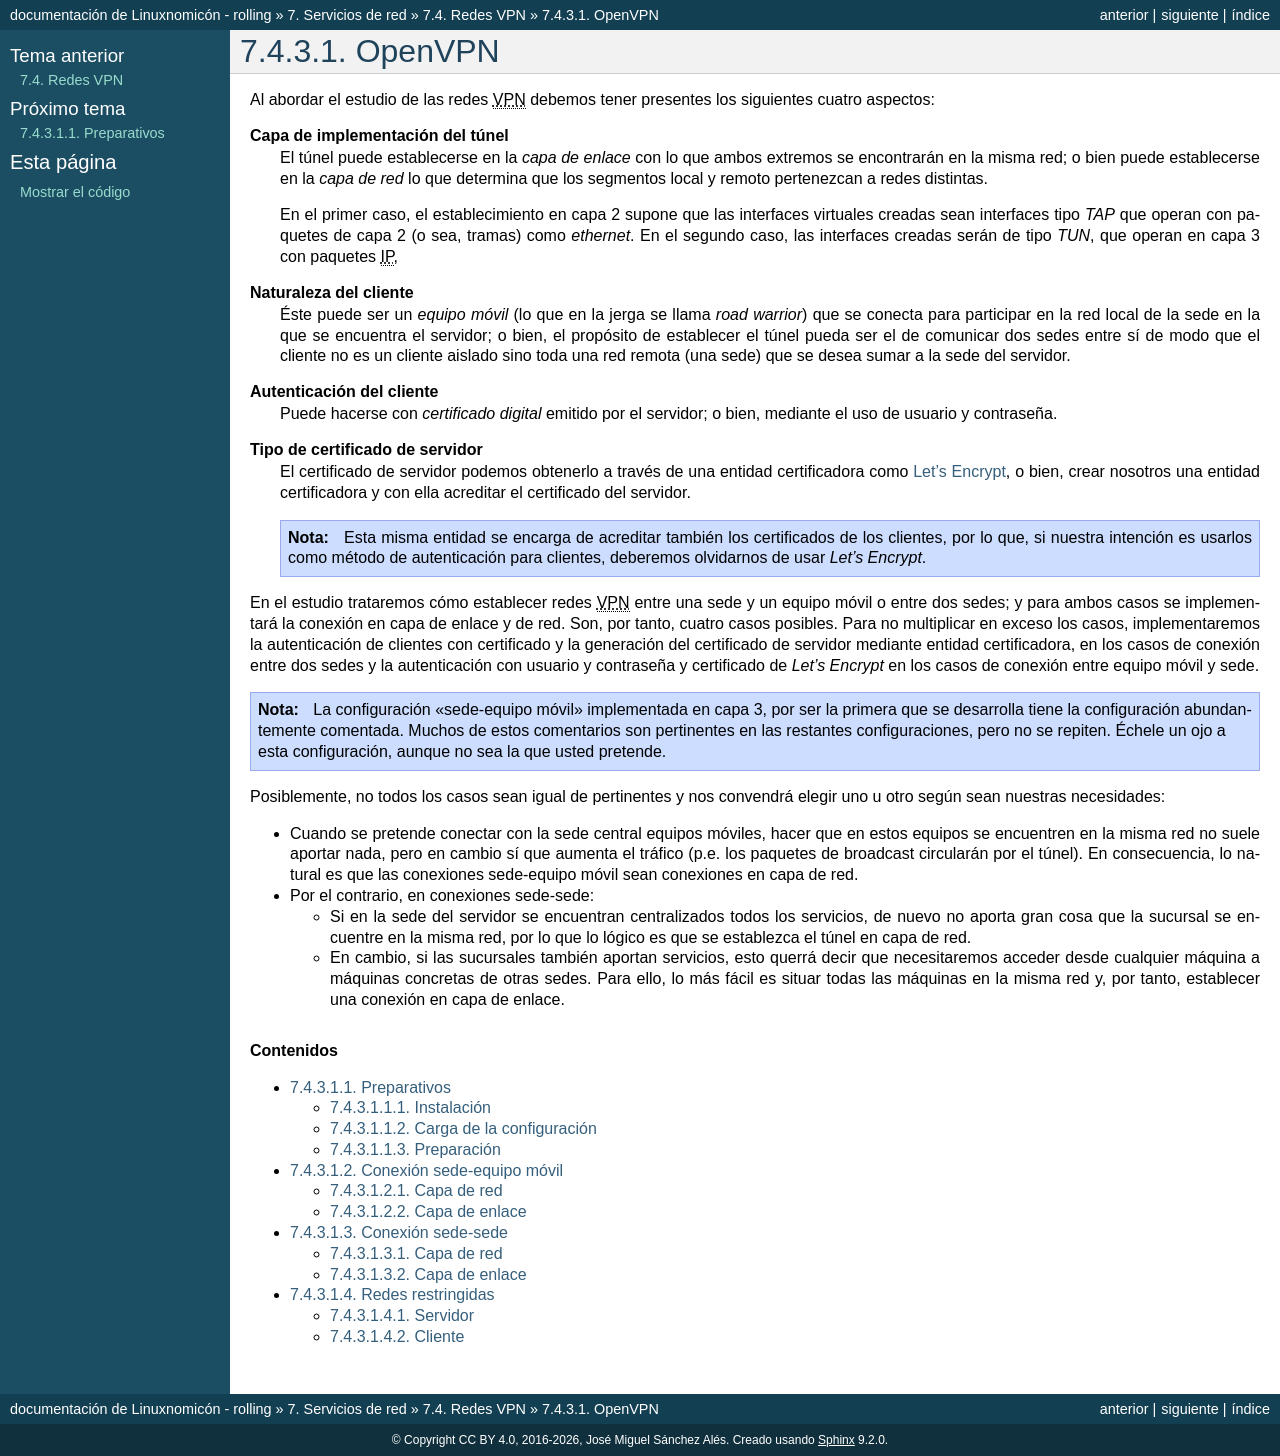

repository: sio2sio2/doc-linux · page: 07.serre/04.vpn/01.openvpn/index.html · generator: sphinx

.. _openvpn:

OpenVPN
=======
Al abordar el estudio de las redes |VPN| debemos tener presentes los siguientes
cuatro aspectos:

**Capa de implementación del túnel**
   El túnel puede establecerse en la *capa de enlace* con lo que ambos extremos se
   encontrarán en la misma red; o bien puede establecerse en la *capa de red* lo
   que determina que los segmentos local y remoto pertenezcan a redes distintas.

   En el primer caso, el establecimiento en capa 2 supone que las interfaces
   virtuales creadas sean interfaces tipo *TAP* que operan con paquetes de capa
   2 (o sea, tramas) como *ethernet*. En el segundo caso, las interfaces creadas
   serán de tipo *TUN*, que operan en capa 3 con paquetes |IP|,

**Naturaleza del cliente**
   Éste puede ser un *equipo móvil* (lo que en la jerga se llama *road warrior*)
   que se conecta para participar en la red local de la sede en la que se
   encuentra el servidor; o bien, el propósito de establecer el túnel pueda ser
   el de comunicar dos sedes entre sí de modo que el cliente no es un cliente
   aislado sino toda una red remota (una sede) que se desea sumar a la sede del
   servidor.

**Autenticación del cliente**
   Puede hacerse con *certificado digital* emitido por el servidor; o bien,
   mediante el uso de usuario y contraseña.

**Tipo de certificado de servidor**
   El certificado de servidor podemos obtenerlo a través de una entidad
   certificadora como :ref:`Let's Encrypt <certbot>`, o bien, crear nosotros una
   entidad certificadora y con ella acreditar el certificado del servidor.

   .. note:: Esta misma entidad se encarga de acreditar también los
       certificados de los clientes, por lo que, si nuestra intención es usarlos
       como método de autenticación para clientes, deberemos olvidarnos de usar
       *Let's Encrypt*.

En el estudio trataremos cómo establecer redes |VPN| entre una sede y un equipo
móvil o entre dos sedes; y para ambos casos se implementará la conexión en capa
de enlace y de red. Son, por tanto, cuatro casos posibles. Para no multiplicar
en exceso los casos, implementaremos la autenticación de clientes con
certificado y la generación del certificado de servidor mediante entidad
certificadora, en los casos de conexión entre dos sedes y la autenticación con
usuario y contraseña y certificado de *Let's Encrypt* en los casos de conexión
entre equipo móvil y sede.

.. note:: La configuración "sede-equipo móvil" implementada en capa 3, por ser
   la primera que se desarrolla tiene la configuración abundantemente comentada.
   Muchos de estos comentarios son pertinentes en las restantes configuraciones,
   pero no se repiten. Échele un ojo a esta configuración, aunque no sea la que
   usted pretende.

Posiblemente, no todos los casos sean igual de pertinentes y nos convendrá
elegir uno u otro según sean nuestras necesidades:

+ Cuando se pretende conectar con la sede central equipos móviles, hacer que en
  estos equipos se encuentren en la misma red no suele aportar nada, pero en
  cambio sí que aumenta el tráfico (p.e. los paquetes de broadcast circularán
  por el túnel). En consecuencia, lo natural es que las conexiones sede-equipo
  móvil sean conexiones en capa de red.

+ Por el contrario, en conexiones sede-sede:

  - Si en la sede del servidor se encuentran centralizados todos los servicios,
    de nuevo no aporta gran cosa que la sucursal se encuentre en la misma red,
    por lo que lo lógico es que se establezca el túnel en capa de red.

  - En cambio, si las sucursales también aportan servicios, esto querrá decir
    que necesitaremos acceder desde cualquier máquina a máquinas concretas
    de otras sedes. Para ello, lo más fácil es situar todas las máquinas en la
    misma red y, por tanto, establecer una conexión en capa de enlace.

.. rubric:: Contenidos

.. toctree::
   :glob:
   :maxdepth: 2

   [0-9]*
